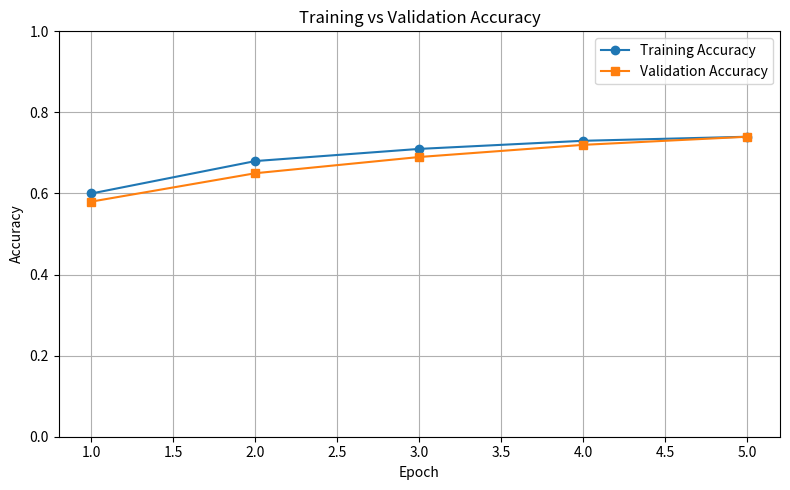

Python code for this plot:
# plot_accuracy_curve.py

import matplotlib.pyplot as plt

# Replace with your real values
train_acc = [0.60, 0.68, 0.71, 0.73, 0.74]  # example
val_acc = [0.58, 0.65, 0.69, 0.72, 0.74]    # example

epochs = list(range(1, len(train_acc) + 1))

plt.figure(figsize=(8, 5))
plt.plot(epochs, train_acc, label='Training Accuracy', marker='o')
plt.plot(epochs, val_acc, label='Validation Accuracy', marker='s')
plt.xlabel('Epoch')
plt.ylabel('Accuracy')
plt.title('Training vs Validation Accuracy')
plt.ylim(0, 1)
plt.legend()
plt.grid(True)
plt.tight_layout()
plt.savefig("accuracy_curve.png")
print("✅ Saved accuracy curve as 'accuracy_curve.png'")
